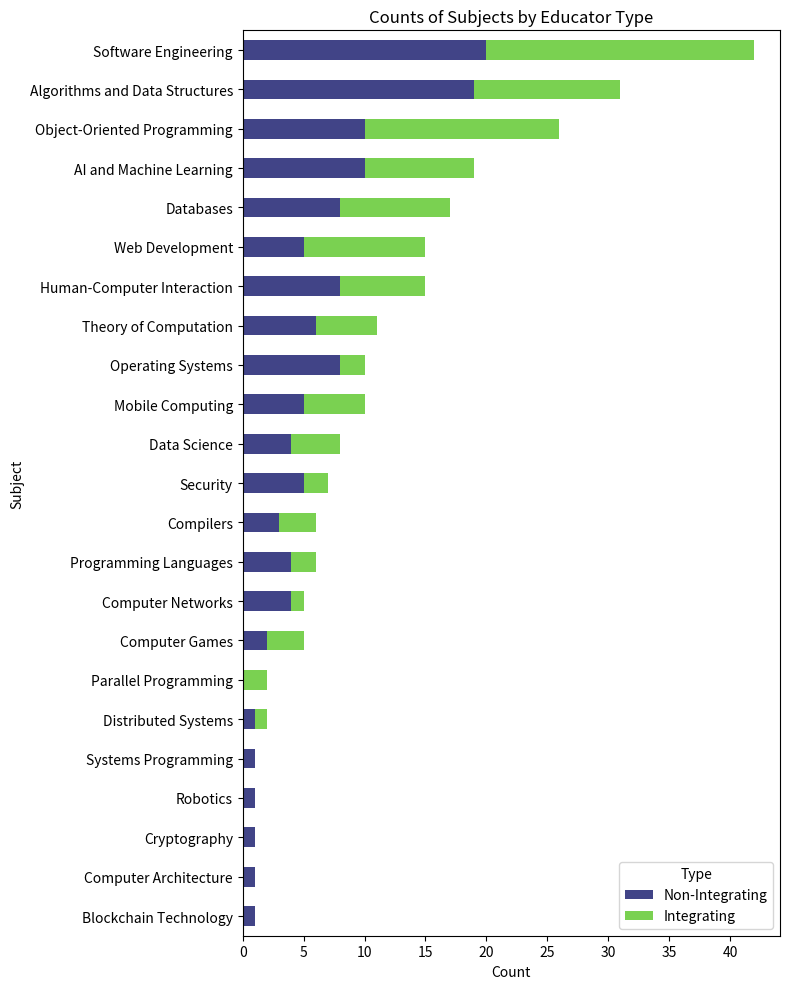

This figure's Python source: (Note: this script raises an exception after producing the figure.)
import pandas as pd
import matplotlib.pyplot as plt
import matplotlib.cm as cm

# Data
data = [
    ("Algorithms and Data Structures", 19, "NI"),
    ("AI and Machine Learning", 10, "NI"),
    ("Blockchain Technology", 1, "NI"),
    ("Software Engineering", 20, "NI"),
    ("Compilers", 3, "NI"),
    ("Computer Architecture", 1, "NI"),
    ("Computer Games", 2, "NI"),
    ("Computer Networks", 4, "NI"),
    ("Cryptography", 1, "NI"),
    ("Data Science", 4, "NI"),
    ("Programming Languages", 4, "NI"),
    ("Distributed Computing", 1, "NI"),
    ("Databases", 8, "NI"),
    ("Human-Computer Interaction", 8, "NI"),
    ("Mobile Computing", 5, "NI"),
    ("Object-Oriented Programming", 10, "NI"),
    ("Operating Systems", 8, "NI"),
    ("Robotics", 1, "NI"),
    ("Security", 5, "NI"),
    ("Systems Programming", 1, "NI"),
    ("Theory of Computation", 6, "NI"),
    ("Web Development", 5, "NI"),
    ("Algorithms and Data Structures", 12, "I"),
    ("AI and Machine Learning", 9, "I"),
    ("Software Engineering", 22, "I"),
    ("Compilers", 3, "I"),
    ("Computer Games", 3, "I"),
    ("Computer Networks", 1, "I"),
    ("Data Science", 4, "I"),
    ("Databases", 9, "I"),
    ("Distributed Systems", 1, "I"),
    ("Parallel Programming", 2, "I"),
    ("Human-Computer Interaction", 7, "I"),
    ("Mobile Computing", 5, "I"),
    ("Object-Oriented Programming", 16, "I"),
    ("Operating Systems", 2, "I"),
    ("Programming Languages", 2, "I"),
    ("Security", 2, "I"),
    ("Theory of Computation", 5, "I"),
    ("Web Development", 10, "I"),
]

# Create DataFrame
df = pd.DataFrame(data, columns=["Subject", "Count", "Type"])

# Combine Distributed Computing and Distributed Systems
df["Subject"] = df["Subject"].replace({
    "Distributed Computing": "Distributed Systems"
})

# Pivot to wide format
pivot_df = df.pivot_table(index="Subject", columns="Type", values="Count", fill_value=0)

# Sort by total count
pivot_df["Total"] = pivot_df.sum(axis=1)
pivot_df = pivot_df.sort_values("Total", ascending=True)

# Get two distinct colors from viridis palette
viridis_colors = [cm.viridis(0.2), cm.viridis(0.8)]

# Plot
fig, ax = plt.subplots(figsize=(8, 10))
pivot_df[["NI", "I"]].plot(
    kind="barh",
    stacked=True,
    ax=ax,
    color=viridis_colors,
    edgecolor="none"
)
ax.set_xlabel("Count")
ax.set_ylabel("Subject")
ax.legend(["Non-Integrating", "Integrating"], title="Type")
ax.set_title("Counts of Subjects by Educator Type")
ax.grid(False)  # Remove grid lines
plt.tight_layout()

# Save to charts directory as high-resolution PNG
plt.savefig("../charts/NI-vs-I-by-subject.png", dpi=300, bbox_inches='tight')
plt.show()
